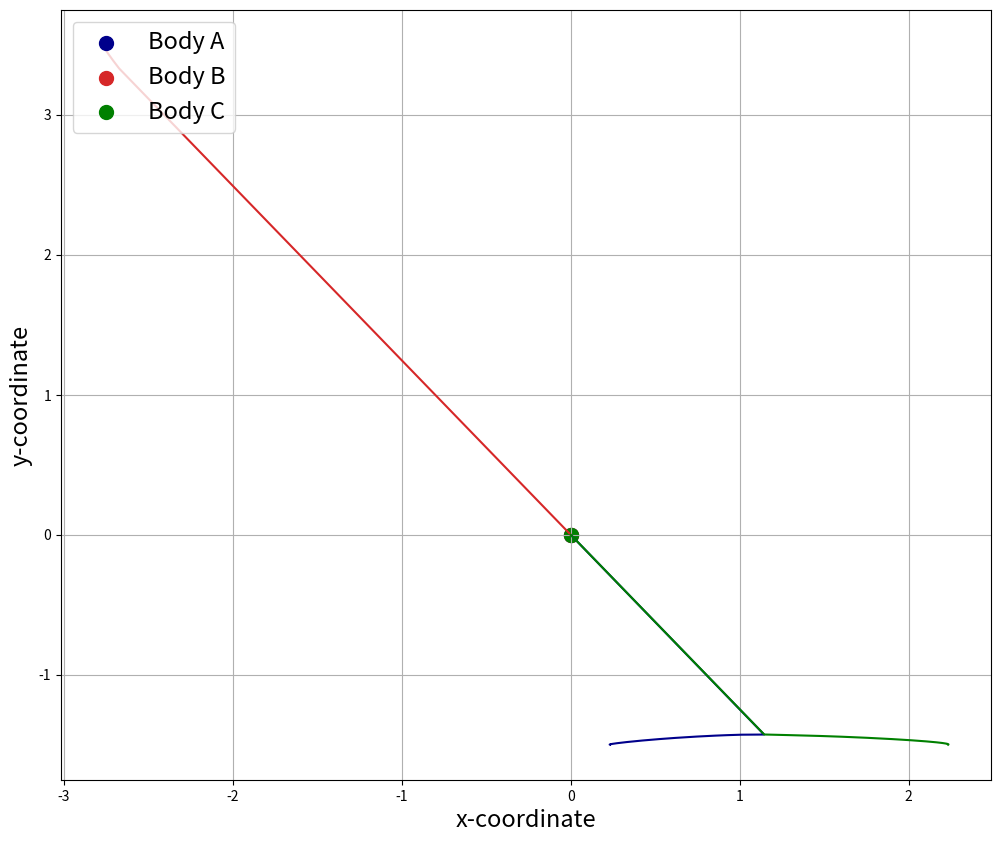

Generate this figure with matplotlib:
#Import scipy and numpy
import scipy as sci
import numpy as np
#Import matplotlib and associated modules for 3D and animations
import matplotlib.pyplot as plt

#Define universal gravitation constant
G=6.67408e-11 #N-m2/kg2

#Reference quantities
m_nd=1.989e+30 #kg #mass of the sun
r_nd=1.496e+11 #m #astronomic unit
v_nd=30000 #m/s #relative velocity of earth around the sun
t_nd=365*24*3600 #s #orbital period of the Earth

#Net constants
K1=G*t_nd*m_nd/(r_nd**2*v_nd)
K2=v_nd*t_nd/r_nd

#Define masses
m1=1.1 #Body A
m2=0.9 #Body B
m3=1.0 #Body C

#Define initial position vectors

r1=[3,-2,0] #m
r2=[0,3,0] #m
r3=[5,-2,0] #m

#Convert pos vectors to arrays
r1=np.array(r1,dtype="float64")
r2=np.array(r2,dtype="float64")
r3=np.array(r3,dtype="float64")

#Find Centre of Mass
r_com=(m1*r1+m2*r2+m3*r3)/(m1+m2+m3)

#Define initial velocities
v1=[-0.05,0.03,0] #m/s
v2=[-0.01,0,0] #m/s
v3=[0.02,0.04,0] #m/s

#Convert velocity vectors to arrays
v1=np.array(v1,dtype="float64")
v2=np.array(v2,dtype="float64")
v3=np.array(v3,dtype="float64")

#Find velocity of COM
v_com=(m1*v1+m2*v2+m3*v3)/(m1+m2+m3)

#A function defining the equations of motion 
def ThreeBodyEquations(w,t,G,m1,m2,m3):
    r1=w[:3]
    r2=w[3:6]
    r3=w[6:9]
    v1=w[9:12]
    v2=w[12:15]
    v3=w[15:18]
    r12=np.linalg.norm(r2-r1)
    r13=np.linalg.norm(r3-r1)
    r23=np.linalg.norm(r3-r2)
    
    dv1bydt=K1*m2*(r2-r1)/r12**3+K1*m3*(r3-r1)/r13**3
    dv2bydt=K1*m1*(r1-r2)/r12**3+K1*m3*(r3-r2)/r23**3
    dv3bydt=K1*m1*(r1-r3)/r13**3+K1*m2*(r2-r3)/r23**3
    dr1bydt=K2*v1
    dr2bydt=K2*v2
    dr3bydt=K2*v3
    r12_derivs=np.concatenate((dr1bydt,dr2bydt))
    r_derivs=np.concatenate((r12_derivs,dr3bydt))
    v12_derivs=np.concatenate((dv1bydt,dv2bydt))
    v_derivs=np.concatenate((v12_derivs,dv3bydt))
    derivs=np.concatenate((r_derivs,v_derivs))
    return derivs

#Package initial parameters
init_params=np.array([r1,r2,r3,v1,v2,v3]) #Initial parameters
init_params=init_params.flatten() #Flatten to make 1D array
time_span=np.linspace(0,50,5000) #50 orbital periods and 1000 points
#Run the ODE solver
import scipy.integrate
three_body_sol=sci.integrate.odeint(ThreeBodyEquations,init_params,time_span,args=(G,m1,m2,m3))

r1_sol=three_body_sol[:,:3]
r2_sol=three_body_sol[:,3:6]
r3_sol=three_body_sol[:,6:9]

rcom_sol=(m1*r1_sol+m2*r2_sol+m3*r3_sol)/(m1+m2+m3)
r1com_sol=r1_sol-rcom_sol
r2com_sol=r2_sol-rcom_sol
r3com_sol=r3_sol-rcom_sol

v1_sol= three_body_sol[:,9:12]
v2_sol= three_body_sol[:,12:15]
v3_sol= three_body_sol[:,15:18]

vcom_sol = (m1*v1_sol+m2*v2_sol+m3*v3_sol)/(m1+m2+m3)

#print the final positions
print("body A, x=",r1com_sol[-1,0],"y=",r1com_sol[-1,1])
print("body B, x=",r2com_sol[-1,0],"y=",r2com_sol[-1,1])
print("body C, x=",r3com_sol[-1,0],"y=",r3com_sol[-1,1])


#Create figure
fig=plt.figure(figsize=(12,10))

#Create 3D axes
ax=fig.add_subplot(111)

plt.grid()

#Plot the orbits
ax.plot(r1com_sol[:,0],r1com_sol[:,1],color="darkblue")
ax.plot(r2com_sol[:,0],r2com_sol[:,1],color="tab:red")
ax.plot(r3com_sol[:,0],r3com_sol[:,1],color="green")

#Plot the final positions of the stars
ax.scatter(r1com_sol[-1,0],r1com_sol[-1,1],color="darkblue",marker="o",s=100,label="Body A")
ax.scatter(r2com_sol[-1,0],r2com_sol[-1,1],color="tab:red",marker="o",s=100,label="Body B")
ax.scatter(r3com_sol[-1,0],r3com_sol[-1,1],color="green",marker="o",s=100,label="Body C")

#Add a few more bells and whistles
ax.set_xlabel("x-coordinate",fontsize=17)
ax.set_ylabel("y-coordinate",fontsize=17)
ax.legend(loc="upper left",fontsize=17)

